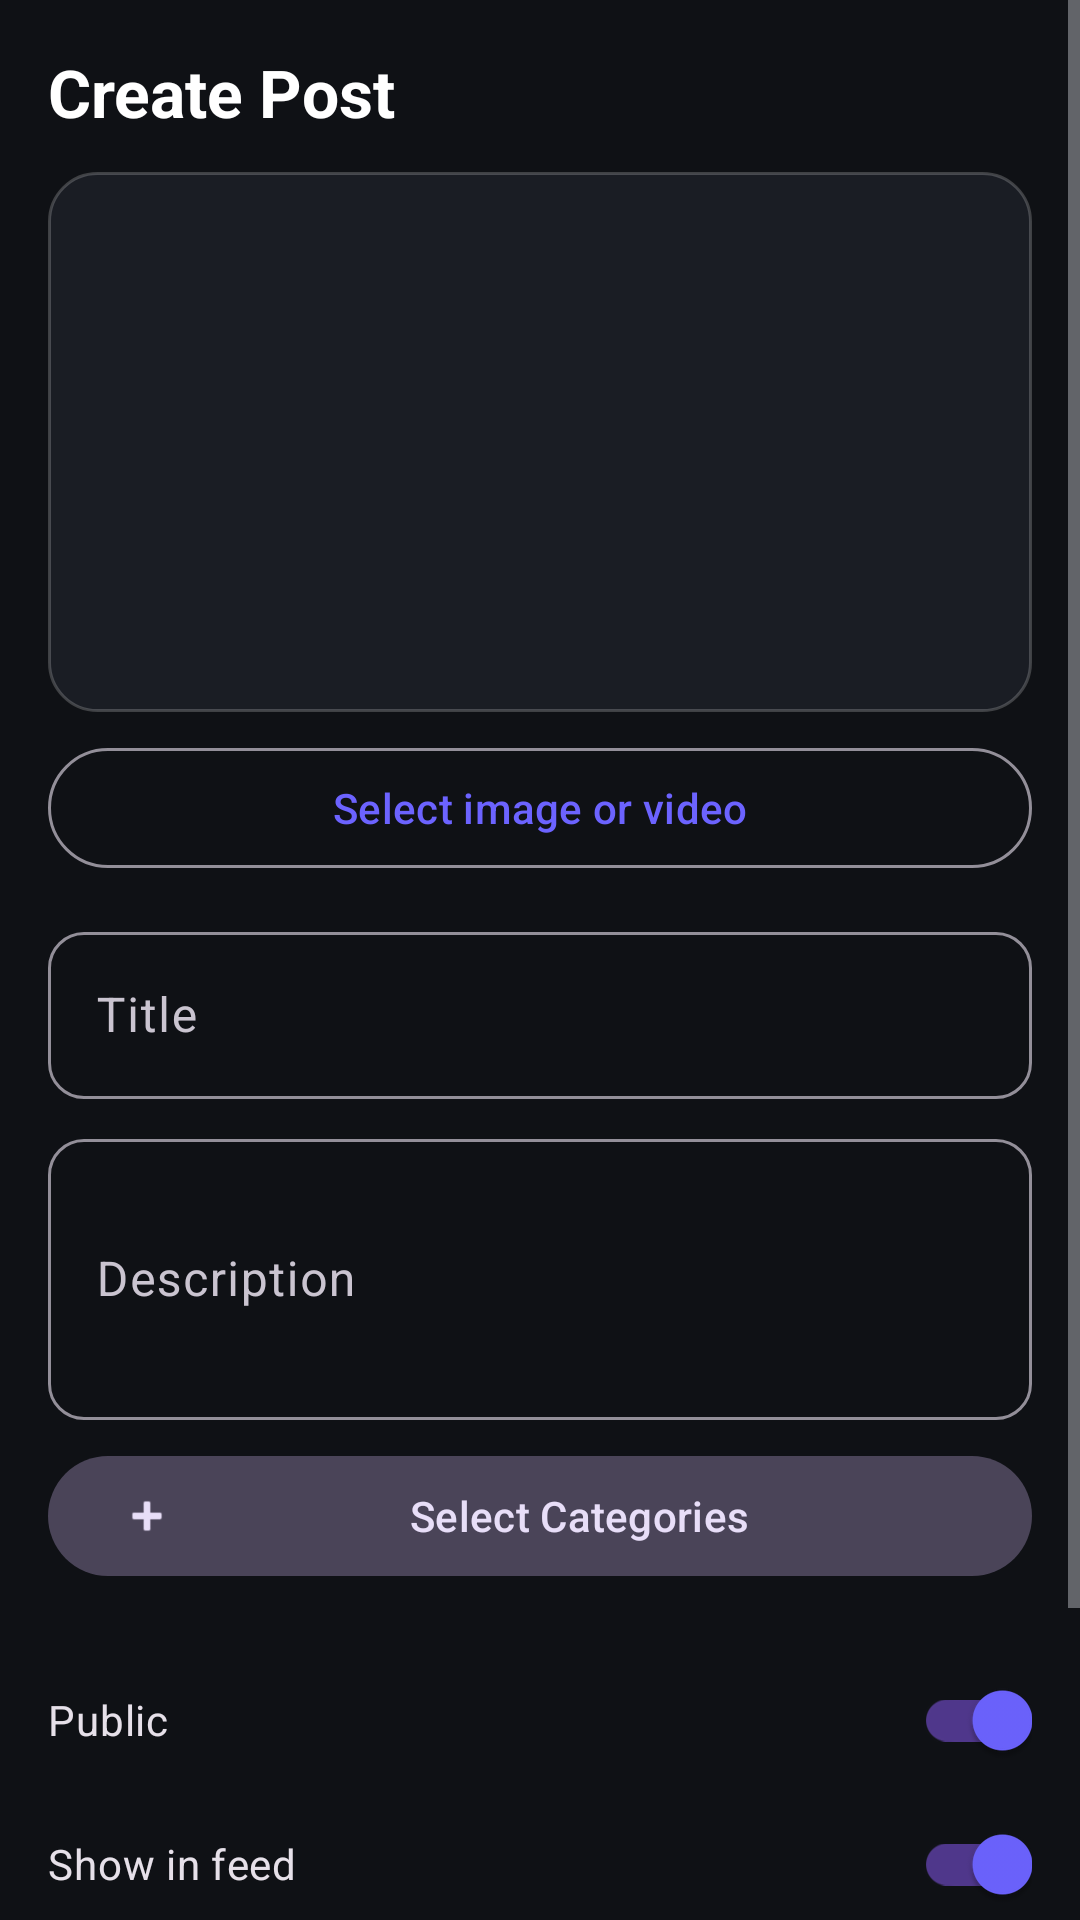

Android layout source for this screen:
<!-- AndroidManifest.xml: application theme Theme.LifeOS -->
<!-- res/layout/fragment_create_post.xml -->
<?xml version="1.0" encoding="utf-8"?>
<ScrollView xmlns:android="http://schemas.android.com/apk/res/android"
    xmlns:app="http://schemas.android.com/apk/res-auto"
    android:layout_width="match_parent"
    android:layout_height="match_parent"
    android:background="@color/background"
    android:fillViewport="true">

    <LinearLayout
        android:layout_width="match_parent"
        android:layout_height="wrap_content"
        android:orientation="vertical"
        android:padding="16dp">

        <TextView
            android:layout_width="wrap_content"
            android:layout_height="wrap_content"
            android:text="@string/create_post"
            android:textColor="@color/text_primary"
            android:textSize="22sp"
            android:textStyle="bold" />

        <ImageView
            android:id="@+id/imgPreview"
            android:layout_width="match_parent"
            android:layout_height="180dp"
            android:layout_marginTop="12dp"
            android:background="@drawable/bg_card_glass"
            android:scaleType="centerCrop" />

        <com.google.android.material.button.MaterialButton
            android:id="@+id/btnSelectMedia"
            style="@style/Widget.Material3.Button.OutlinedButton"
            android:layout_width="match_parent"
            android:layout_height="wrap_content"
            android:layout_marginTop="8dp"
            android:text="@string/select_media" />

        <com.google.android.material.textfield.TextInputLayout
            android:layout_width="match_parent"
            android:layout_height="wrap_content"
            android:layout_marginTop="12dp"
            android:hint="@string/title">

            <com.google.android.material.textfield.TextInputEditText
                android:id="@+id/etTitle"
                android:layout_width="match_parent"
                android:layout_height="wrap_content" />
        </com.google.android.material.textfield.TextInputLayout>

        <com.google.android.material.textfield.TextInputLayout
            android:layout_width="match_parent"
            android:layout_height="wrap_content"
            android:layout_marginTop="8dp"
            android:hint="@string/description">

            <com.google.android.material.textfield.TextInputEditText
                android:id="@+id/etDescription"
                android:layout_width="match_parent"
                android:layout_height="wrap_content"
                android:minLines="3" />
        </com.google.android.material.textfield.TextInputLayout>

        <com.google.android.material.button.MaterialButton
            android:id="@+id/btnSelectCategories"
            style="@style/Widget.Material3.Button.TonalButton"
            android:layout_width="match_parent"
            android:layout_height="wrap_content"
            android:layout_marginTop="8dp"
            android:text="Select Categories"
            app:icon="@android:drawable/ic_input_add" />

        <androidx.recyclerview.widget.RecyclerView
            android:id="@+id/recyclerCategories"
            android:layout_width="match_parent"
            android:layout_height="wrap_content"
            android:layout_marginTop="8dp" />

        <com.google.android.material.switchmaterial.SwitchMaterial
            android:id="@+id/switchPublic"
            android:layout_width="match_parent"
            android:layout_height="wrap_content"
            android:layout_marginTop="12dp"
            android:checked="true"
            android:text="@string/public_post" />

        <com.google.android.material.switchmaterial.SwitchMaterial
            android:id="@+id/switchFeed"
            android:layout_width="match_parent"
            android:layout_height="wrap_content"
            android:checked="true"
            android:text="@string/show_in_feed" />

        <TextView
            android:id="@+id/tvXpPreview"
            android:layout_width="wrap_content"
            android:layout_height="wrap_content"
            android:layout_marginTop="12dp"
            android:textColor="@color/success"
            android:textStyle="bold" />

        <com.google.android.material.button.MaterialButton
            android:id="@+id/btnPublish"
            android:layout_width="match_parent"
            android:layout_height="56dp"
            android:layout_marginTop="16dp"
            android:background="@drawable/bg_gradient_button"
            android:text="@string/publish" />

        <ProgressBar
            android:id="@+id/progressBar"
            android:layout_width="wrap_content"
            android:layout_height="wrap_content"
            android:layout_gravity="center"
            android:layout_marginTop="16dp"
            android:visibility="gone" />
    </LinearLayout>
</ScrollView>
<!-- resources referenced by this layout -->
<resources>
  <color name="background">#0F1115</color>
  <color name="success">#00C853</color>
  <color name="text_primary">#FFFFFF</color>
  <!-- drawable bg_card_glass (drawable) -->
  <?xml version="1.0" encoding="utf-8"?>
  <shape xmlns:android="http://schemas.android.com/apk/res/android"
      android:shape="rectangle">
      <solid android:color="@color/card_background" />
      <corners android:radius="16dp" />
      <stroke
          android:width="1dp"
          android:color="#33FFFFFF" />
  </shape>
  <!-- drawable bg_gradient_button (drawable) -->
  <?xml version="1.0" encoding="utf-8"?>
  <shape xmlns:android="http://schemas.android.com/apk/res/android"
      android:shape="rectangle">
      <gradient
          android:angle="135"
          android:endColor="@color/secondary_accent"
          android:startColor="@color/primary_accent" />
      <corners android:radius="16dp" />
  </shape>
  <string name="create_post">Create Post</string>
  <string name="description">Description</string>
  <string name="public_post">Public</string>
  <string name="publish">Publish</string>
  <string name="select_media">Select image or video</string>
  <string name="show_in_feed">Show in feed</string>
  <string name="title">Title</string>
  <style name="Theme.LifeOS" parent="Base.Theme.LifeOS" />
  <color name="card_background">#1A1D24</color>
  <color name="secondary_accent">#00D1FF</color>
  <color name="primary_accent">#6C63FF</color>
  <style name="Base.Theme.LifeOS" parent="Theme.Material3.Dark.NoActionBar">
          <item name="colorPrimary">@color/primary_accent</item>
          <item name="colorSecondary">@color/secondary_accent</item>
          <item name="android:colorBackground">@color/background</item>
          <item name="colorSurface">@color/card_background</item>
          <item name="android:textColorPrimary">@color/text_primary</item>
          <item name="android:textColorSecondary">@color/text_secondary</item>
          <item name="android:statusBarColor">@color/background</item>
          <item name="android:navigationBarColor">@color/background</item>
          <item name="materialButtonStyle">@style/Widget.LifeOS.Button</item>
          <item name="textInputStyle">@style/Widget.LifeOS.TextInput</item>
      </style>
  <color name="text_secondary">#B0B3B8</color>
  <style name="Widget.LifeOS.Button" parent="Widget.Material3.Button">
          <item name="cornerRadius">16dp</item>
          <item name="android:textAllCaps">false</item>
      </style>
  <style name="Widget.LifeOS.TextInput" parent="Widget.Material3.TextInputLayout.OutlinedBox">
          <item name="boxCornerRadiusTopStart">12dp</item>
          <item name="boxCornerRadiusTopEnd">12dp</item>
          <item name="boxCornerRadiusBottomStart">12dp</item>
          <item name="boxCornerRadiusBottomEnd">12dp</item>
      </style>
</resources>
